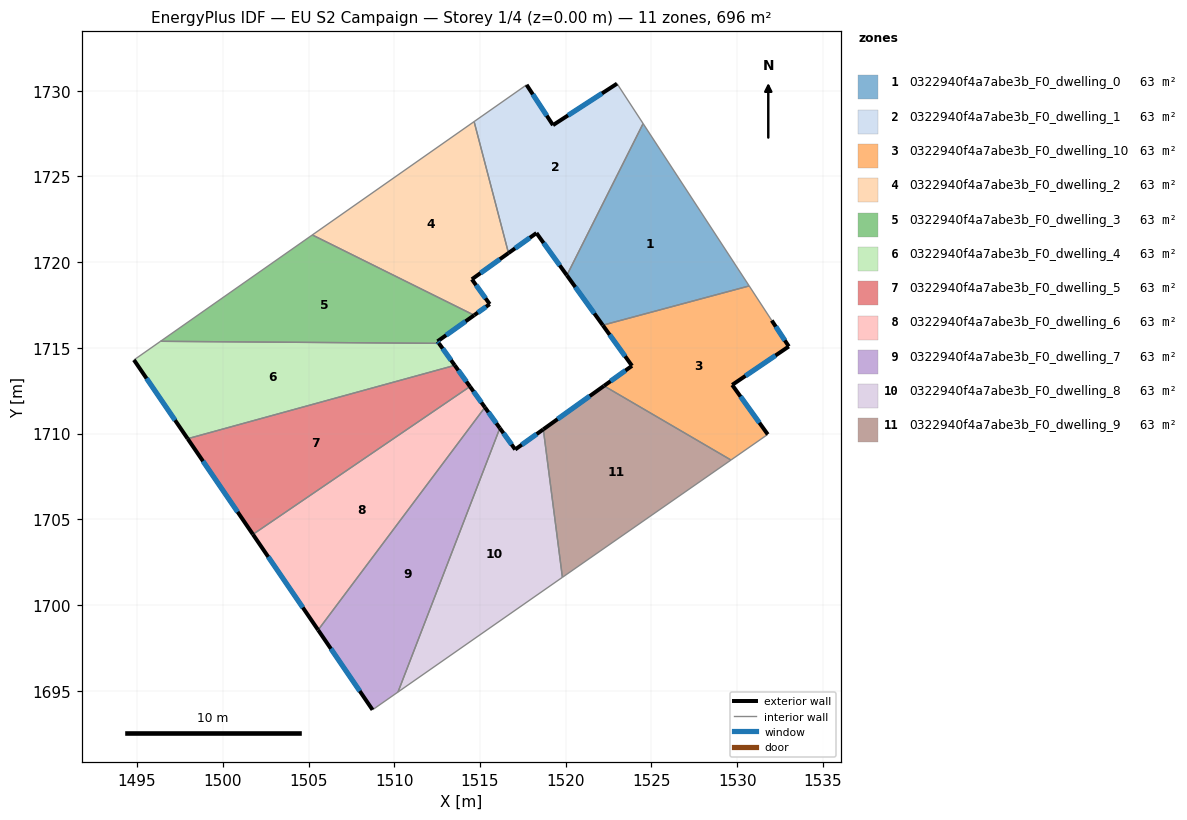
=== STOREY PLAN SPEC (per zone: floor XY polygon, exterior-wall plan segments, windows/doors) ===
zone 1: 0322940f4a7abe3b_F0_dwelling_0  (63.3 m²)
  floor: (1524.51, 1728.08) (1530.70, 1718.61) (1522.16, 1716.32) (1520.06, 1719.23)
  exterior wall: (1520.06, 1719.23) – (1522.16, 1716.32)  [3.6 m]
    window: (1520.56, 1718.54) – (1521.67, 1717.00)  [3.0 m²]
  interior walls: 3
zone 2: 0322940f4a7abe3b_F0_dwelling_1  (63.3 m²)
  floor: (1522.99, 1730.41) (1524.51, 1728.08) (1520.06, 1719.23) (1518.29, 1721.69) (1516.66, 1720.53) (1514.65, 1728.19) (1517.72, 1730.34) (1519.25, 1727.99)
  exterior wall: (1518.29, 1721.69) – (1520.06, 1719.23)  [3.0 m]
    window: (1518.71, 1721.11) – (1519.65, 1719.81)  [2.6 m²]
  exterior wall: (1516.66, 1720.53) – (1518.29, 1721.69)  [2.0 m]
    window: (1517.04, 1720.80) – (1517.91, 1721.42)  [1.7 m²]
  exterior wall: (1519.25, 1727.99) – (1517.72, 1730.34)  [2.8 m]
    window: (1518.89, 1728.54) – (1518.08, 1729.78)  [2.4 m²]
  exterior wall: (1522.99, 1730.41) – (1519.25, 1727.99)  [4.5 m]
    window: (1522.11, 1729.84) – (1520.13, 1728.55)  [3.8 m²]
  interior walls: 4
zone 3: 0322940f4a7abe3b_F0_dwelling_10  (63.3 m²)
  floor: (1532.01, 1716.59) (1533.01, 1715.08) (1529.71, 1712.84) (1531.78, 1709.95) (1529.64, 1708.46) (1522.23, 1712.78) (1523.86, 1713.95) (1522.16, 1716.32) (1530.70, 1718.61)
  exterior wall: (1529.71, 1712.84) – (1533.01, 1715.08)  [4.0 m]
    window: (1530.48, 1713.36) – (1532.23, 1714.55)  [3.4 m²]
  exterior wall: (1531.78, 1709.95) – (1529.71, 1712.84)  [3.6 m]
    window: (1531.29, 1710.63) – (1530.19, 1712.16)  [3.0 m²]
  exterior wall: (1523.86, 1713.95) – (1522.23, 1712.78)  [2.0 m]
    window: (1523.48, 1713.67) – (1522.61, 1713.05)  [1.7 m²]
  exterior wall: (1522.16, 1716.32) – (1523.86, 1713.95)  [2.9 m]
    window: (1522.56, 1715.76) – (1523.46, 1714.51)  [2.5 m²]
  exterior wall: (1533.01, 1715.08) – (1532.01, 1716.59)  [1.8 m]
    window: (1532.78, 1715.43) – (1532.25, 1716.24)  [1.5 m²]
  interior walls: 4
zone 4: 0322940f4a7abe3b_F0_dwelling_2  (63.3 m²)
  floor: (1514.65, 1728.19) (1516.66, 1720.53) (1514.52, 1719.00) (1515.57, 1717.55) (1514.66, 1716.90) (1505.22, 1721.58)
  exterior wall: (1514.52, 1719.00) – (1516.66, 1720.53)  [2.6 m]
    window: (1515.03, 1719.36) – (1516.16, 1720.17)  [2.2 m²]
  exterior wall: (1515.57, 1717.55) – (1514.52, 1719.00)  [1.8 m]
    window: (1515.32, 1717.89) – (1514.77, 1718.66)  [1.5 m²]
  exterior wall: (1514.66, 1716.90) – (1515.57, 1717.55)  [1.1 m]
    window: (1514.87, 1717.05) – (1515.35, 1717.40)  [0.9 m²]
  interior walls: 3
zone 5: 0322940f4a7abe3b_F0_dwelling_3  (63.3 m²)
  floor: (1514.66, 1716.90) (1512.52, 1715.38) (1512.60, 1715.26) (1496.36, 1715.38) (1505.22, 1721.58)
  exterior wall: (1512.52, 1715.38) – (1514.66, 1716.90)  [2.6 m]
    window: (1513.02, 1715.73) – (1514.16, 1716.54)  [2.2 m²]
  exterior wall: (1512.60, 1715.26) – (1512.52, 1715.38)  [0.1 m]
    window: (1512.58, 1715.29) – (1512.54, 1715.35)  [0.1 m²]
  interior walls: 3
zone 6: 0322940f4a7abe3b_F0_dwelling_4  (63.3 m²)
  floor: (1512.60, 1715.26) (1513.53, 1713.98) (1497.95, 1709.70) (1494.82, 1714.29) (1496.36, 1715.38)
  exterior wall: (1513.53, 1713.98) – (1512.60, 1715.26)  [1.6 m]
    window: (1513.31, 1714.28) – (1512.82, 1714.96)  [1.3 m²]
  exterior wall: (1494.82, 1714.29) – (1497.95, 1709.70)  [5.6 m]
    window: (1495.55, 1713.21) – (1497.21, 1710.78)  [4.7 m²]
  interior walls: 3
zone 7: 0322940f4a7abe3b_F0_dwelling_5  (63.2 m²)
  floor: (1513.53, 1713.98) (1514.41, 1712.74) (1501.75, 1704.12) (1497.95, 1709.70)
  exterior wall: (1514.41, 1712.74) – (1513.53, 1713.98)  [1.5 m]
    window: (1514.20, 1713.03) – (1513.73, 1713.69)  [1.3 m²]
  exterior wall: (1497.95, 1709.70) – (1501.75, 1704.12)  [6.8 m]
    window: (1498.84, 1708.39) – (1500.86, 1705.43)  [5.7 m²]
  interior walls: 2
zone 8: 0322940f4a7abe3b_F0_dwelling_6  (63.3 m²)
  floor: (1514.41, 1712.74) (1515.28, 1711.53) (1505.56, 1698.54) (1501.75, 1704.12)
  exterior wall: (1515.28, 1711.53) – (1514.41, 1712.74)  [1.5 m]
    window: (1515.08, 1711.81) – (1514.62, 1712.46)  [1.3 m²]
  exterior wall: (1501.75, 1704.12) – (1505.56, 1698.54)  [6.8 m]
    window: (1502.65, 1702.81) – (1504.66, 1699.85)  [5.7 m²]
  interior walls: 2
zone 9: 0322940f4a7abe3b_F0_dwelling_7  (63.2 m²)
  floor: (1515.28, 1711.53) (1516.16, 1710.31) (1510.22, 1694.92) (1508.73, 1693.89) (1505.56, 1698.54)
  exterior wall: (1516.16, 1710.31) – (1515.28, 1711.53)  [1.5 m]
    window: (1515.95, 1710.60) – (1515.49, 1711.24)  [1.3 m²]
  exterior wall: (1505.56, 1698.54) – (1508.73, 1693.89)  [5.6 m]
    window: (1506.30, 1697.45) – (1507.98, 1694.98)  [4.8 m²]
  interior walls: 3
zone 10: 0322940f4a7abe3b_F0_dwelling_8  (63.3 m²)
  floor: (1518.69, 1710.25) (1519.80, 1701.61) (1510.22, 1694.92) (1516.16, 1710.31) (1517.05, 1709.07)
  exterior wall: (1517.05, 1709.07) – (1516.16, 1710.31)  [1.5 m]
    window: (1516.84, 1709.36) – (1516.37, 1710.02)  [1.3 m²]
  exterior wall: (1518.69, 1710.25) – (1517.05, 1709.07)  [2.0 m]
    window: (1518.31, 1709.97) – (1517.44, 1709.35)  [1.7 m²]
  interior walls: 3
zone 11: 0322940f4a7abe3b_F0_dwelling_9  (63.3 m²)
  floor: (1529.64, 1708.46) (1519.80, 1701.61) (1518.69, 1710.25) (1522.23, 1712.78)
  exterior wall: (1522.23, 1712.78) – (1518.69, 1710.25)  [4.4 m]
    window: (1521.40, 1712.18) – (1519.52, 1710.84)  [3.7 m²]
  interior walls: 3

=== DERIVED (storey summary) ===
Building: EU S2 Campaign
Storey: 1 of 4  (floor level z = 0.00 m)
Storey gross floor area: 695.8 m²
Zones on this storey: 11
  - 0322940f4a7abe3b_F0_dwelling_0: floor 63.3 m²; exterior wall 3.6 m (10.8 m²); 1 window(s) 3.0 m²; WWR 28.1%
  - 0322940f4a7abe3b_F0_dwelling_1: floor 63.3 m²; exterior wall 12.3 m (36.9 m²); 4 window(s) 10.4 m²; WWR 28.1%
  - 0322940f4a7abe3b_F0_dwelling_10: floor 63.3 m²; exterior wall 14.3 m (42.9 m²); 5 window(s) 12.1 m²; WWR 28.1%
  - 0322940f4a7abe3b_F0_dwelling_2: floor 63.3 m²; exterior wall 5.5 m (16.6 m²); 3 window(s) 4.7 m²; WWR 28.1%
  - 0322940f4a7abe3b_F0_dwelling_3: floor 63.3 m²; exterior wall 2.8 m (8.3 m²); 2 window(s) 2.3 m²; WWR 28.1%
  - 0322940f4a7abe3b_F0_dwelling_4: floor 63.3 m²; exterior wall 7.1 m (21.4 m²); 2 window(s) 6.0 m²; WWR 28.1%
  - 0322940f4a7abe3b_F0_dwelling_5: floor 63.2 m²; exterior wall 8.3 m (24.8 m²); 2 window(s) 7.0 m²; WWR 28.1%
  - 0322940f4a7abe3b_F0_dwelling_6: floor 63.3 m²; exterior wall 8.2 m (24.7 m²); 2 window(s) 7.0 m²; WWR 28.1%
  - 0322940f4a7abe3b_F0_dwelling_7: floor 63.2 m²; exterior wall 7.1 m (21.4 m²); 2 window(s) 6.0 m²; WWR 28.1%
  - 0322940f4a7abe3b_F0_dwelling_8: floor 63.3 m²; exterior wall 3.6 m (10.7 m²); 2 window(s) 3.0 m²; WWR 28.1%
  - 0322940f4a7abe3b_F0_dwelling_9: floor 63.3 m²; exterior wall 4.4 m (13.1 m²); 1 window(s) 3.7 m²; WWR 28.1%
Zone adjacency (shared interzone walls):
  - 0322940f4a7abe3b_F0_dwelling_0 ↔ 0322940f4a7abe3b_F0_dwelling_1
  - 0322940f4a7abe3b_F0_dwelling_0 ↔ 0322940f4a7abe3b_F0_dwelling_10
  - 0322940f4a7abe3b_F0_dwelling_1 ↔ 0322940f4a7abe3b_F0_dwelling_2
  - 0322940f4a7abe3b_F0_dwelling_10 ↔ 0322940f4a7abe3b_F0_dwelling_9
  - 0322940f4a7abe3b_F0_dwelling_2 ↔ 0322940f4a7abe3b_F0_dwelling_3
  - 0322940f4a7abe3b_F0_dwelling_3 ↔ 0322940f4a7abe3b_F0_dwelling_4
  - 0322940f4a7abe3b_F0_dwelling_4 ↔ 0322940f4a7abe3b_F0_dwelling_5
  - 0322940f4a7abe3b_F0_dwelling_5 ↔ 0322940f4a7abe3b_F0_dwelling_6
  - 0322940f4a7abe3b_F0_dwelling_6 ↔ 0322940f4a7abe3b_F0_dwelling_7
  - 0322940f4a7abe3b_F0_dwelling_7 ↔ 0322940f4a7abe3b_F0_dwelling_8
  - 0322940f4a7abe3b_F0_dwelling_8 ↔ 0322940f4a7abe3b_F0_dwelling_9